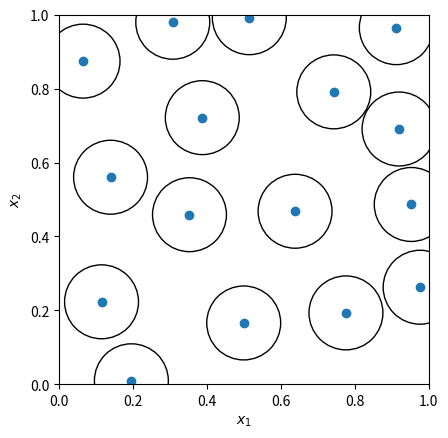

Write Python code to recreate this figure.
import numpy as np
import matplotlib.pyplot as plt
from matplotlib.collections import PatchCollection
from scipy.stats import qmc

rng = np.random.default_rng()
radius = 0.2
engine = qmc.PoissonDisk(d=2, radius=radius, seed=rng)
sample = engine.random(20)

fig, ax = plt.subplots()
_ = ax.scatter(sample[:, 0], sample[:, 1])
circles = [plt.Circle((xi, yi), radius=radius/2, fill=False)
           for xi, yi in sample]
collection = PatchCollection(circles, match_original=True)
ax.add_collection(collection)
_ = ax.set(aspect='equal', xlabel=r'$x_1$', ylabel=r'$x_2$',
           xlim=[0, 1], ylim=[0, 1])
plt.show()